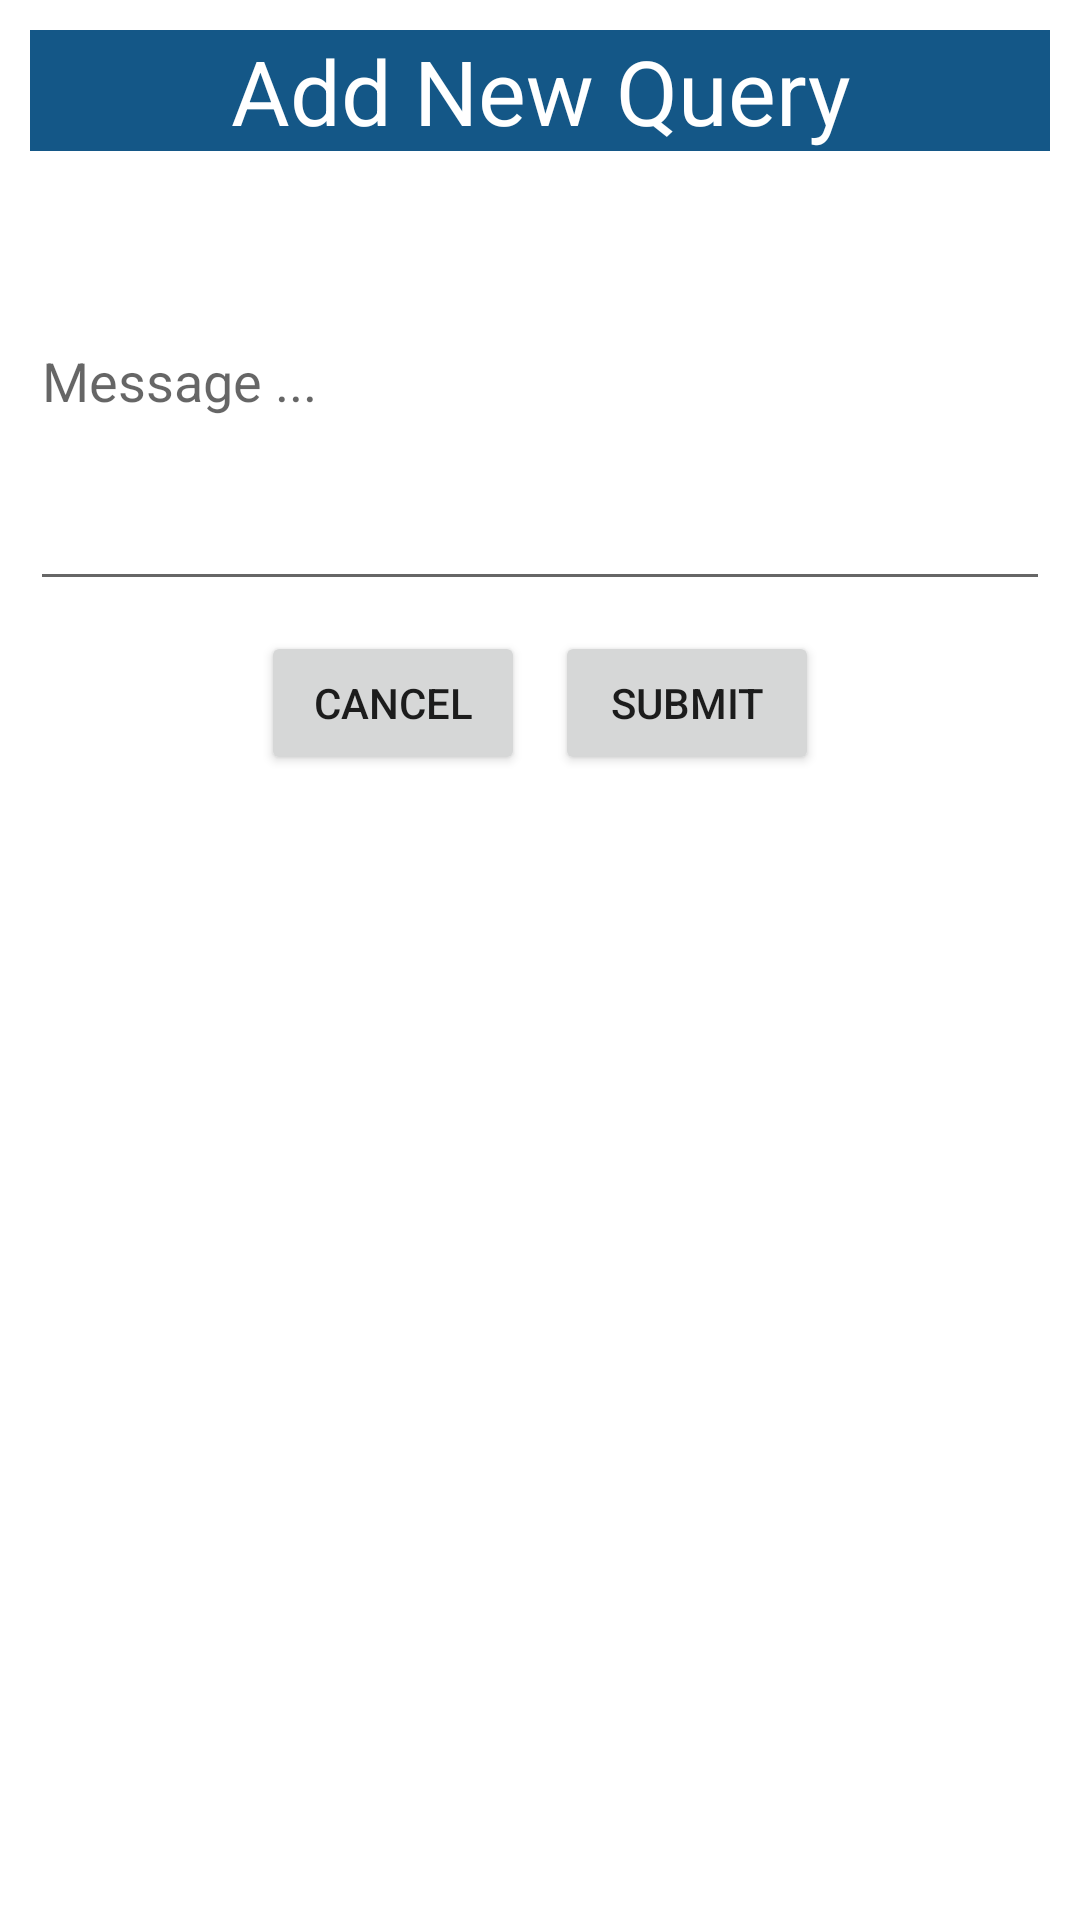

Write the Android layout XML for this screen, with the resource values it uses.
<!-- AndroidManifest.xml: application theme Theme.FriendsCourierService -->
<!-- res/layout/custom_query_dialog.xml -->
<?xml version="1.0" encoding="utf-8"?>
<RelativeLayout xmlns:android="http://schemas.android.com/apk/res/android"
    android:id="@+id/custom_query_dialog"
    android:layout_width="match_parent"
    android:layout_height="wrap_content"
    android:layout_gravity="center"
    android:padding="10dp">

    <TextView
        android:id="@+id/head"
        android:layout_width="match_parent"
        android:layout_height="wrap_content"
        android:background="@color/mainColor"
        android:text="Add New Query"
        android:textAlignment="center"
        android:textColor="@color/white"
        android:textSize="30dp" />

    <EditText
        android:id="@+id/mssg"
        android:layout_width="match_parent"
        android:layout_height="150dp"
        android:layout_below="@id/head"
        android:hint="Message ..." />

    <LinearLayout
        android:layout_width="match_parent"
        android:layout_height="wrap_content"
        android:layout_below="@id/mssg"
        android:layout_margin="5dp"
        android:gravity="center">

        <Button
            android:id="@+id/cancel_btn"
            android:layout_width="wrap_content"
            android:layout_height="wrap_content"
            android:layout_margin="5dp"
            android:text="Cancel" />

        <Button
            android:id="@+id/submit_btn"
            android:layout_width="wrap_content"
            android:layout_height="wrap_content"
            android:layout_margin="5dp"
            android:text="Submit" />

    </LinearLayout>


</RelativeLayout>
<!-- resources referenced by this layout -->
<resources>
  <color name="mainColor">#145787</color>
  <color name="white">#FFFFFFFF</color>
  <style name="Theme.FriendsCourierService" parent="Theme.MaterialComponents.DayNight.DarkActionBar">
          
          <item name="colorPrimary">#145787</item>
          <item name="colorPrimaryVariant">#12517E</item>
          <item name="colorOnPrimary">@color/white</item>
          
          <item name="colorSecondary">@color/teal_200</item>
          <item name="colorSecondaryVariant">@color/teal_700</item>
          <item name="colorOnSecondary">@color/black</item>
          
          <item name="android:statusBarColor" tools:targetApi="l">?attr/colorPrimaryVariant</item>
          
      </style>
  <color name="teal_200">#155C8F</color>
  <color name="teal_700">#FF018786</color>
  <color name="black">#FF000000</color>
</resources>
